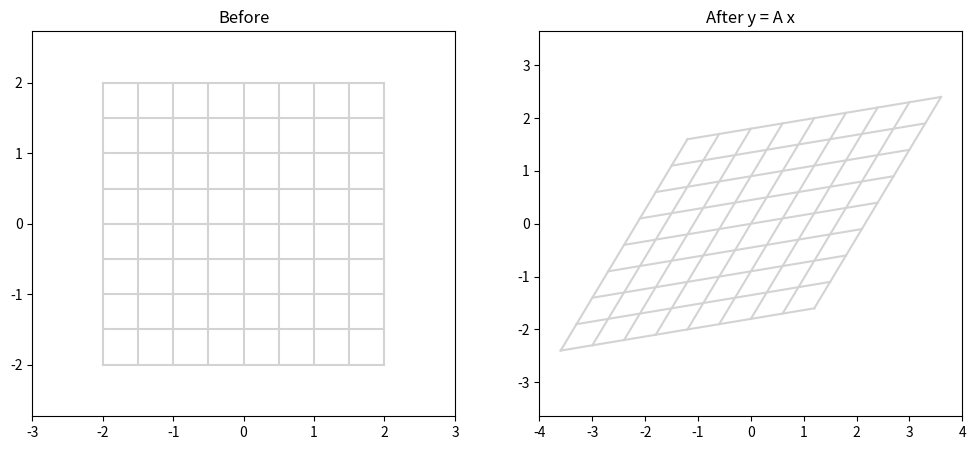

This chart was generated by the following Python code:
import numpy as np
import matplotlib.pyplot as plt

A = np.array([
    [1.2, 0.6],
    [0.2, 1.0],
])

xs = np.linspace(-2, 2, 9)
ys = np.linspace(-2, 2, 9)

plt.figure(figsize=(12, 5))

# 原网格
plt.subplot(1, 2, 1)
for x in xs:
    pts = np.stack([np.full_like(ys, x), ys], axis=0)
    plt.plot(pts[0], pts[1], color='lightgray')
for y in ys:
    pts = np.stack([xs, np.full_like(xs, y)], axis=0)
    plt.plot(pts[0], pts[1], color='lightgray')
plt.title('Before')
plt.axis('equal')
plt.xlim(-3, 3)
plt.ylim(-3, 3)

# 变换后网格
plt.subplot(1, 2, 2)
for x in xs:
    pts = np.stack([np.full_like(ys, x), ys], axis=0)
    pts_t = A @ pts
    plt.plot(pts_t[0], pts_t[1], color='lightgray')
for y in ys:
    pts = np.stack([xs, np.full_like(xs, y)], axis=0)
    pts_t = A @ pts
    plt.plot(pts_t[0], pts_t[1], color='lightgray')
plt.title('After y = A x')
plt.axis('equal')
plt.xlim(-4, 4)
plt.ylim(-4, 4)

plt.show()
